Labelled photos from "Parkinsons-disease-prediction-using-CNN-main", an image-classification folder in AmanK1203/Parkinsons-disease. The possible labels are: healthy, Parkinsons.

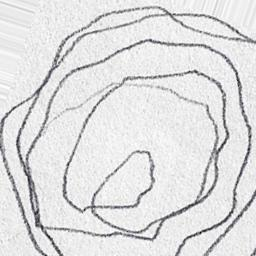
Label: Parkinsons

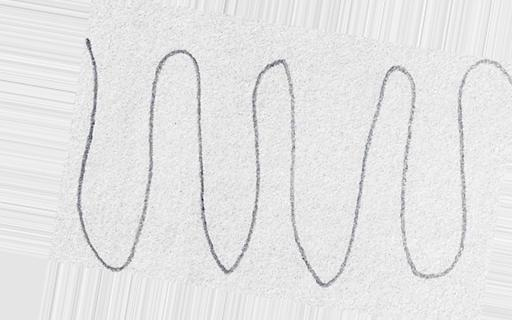
Label: healthy

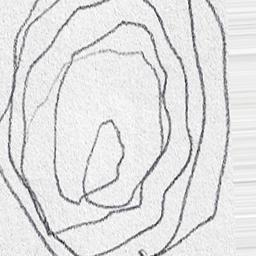
Label: Parkinsons

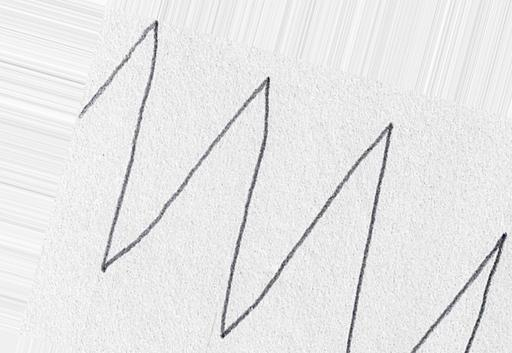
Label: healthy

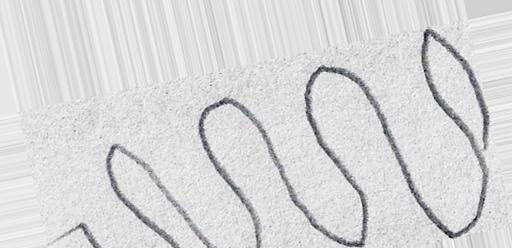
Label: Parkinsons

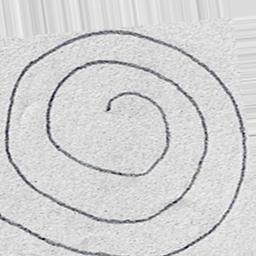
Label: healthy
